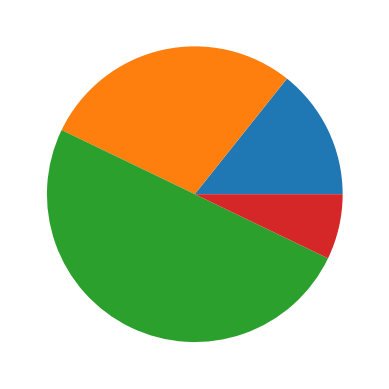

The script that saved this image:
import matplotlib.pyplot as plt
def main():
    values = [20,40,70,10]
    plt.pie(values)
    plt.show()

main()